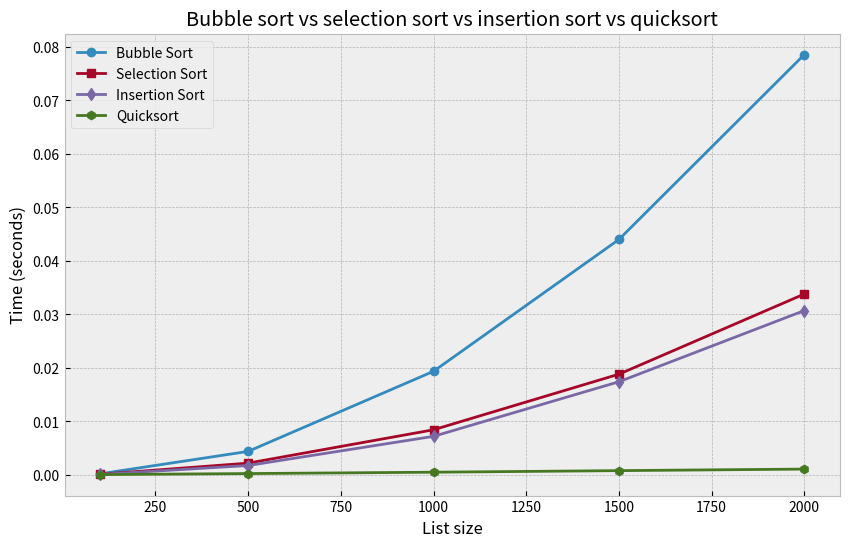
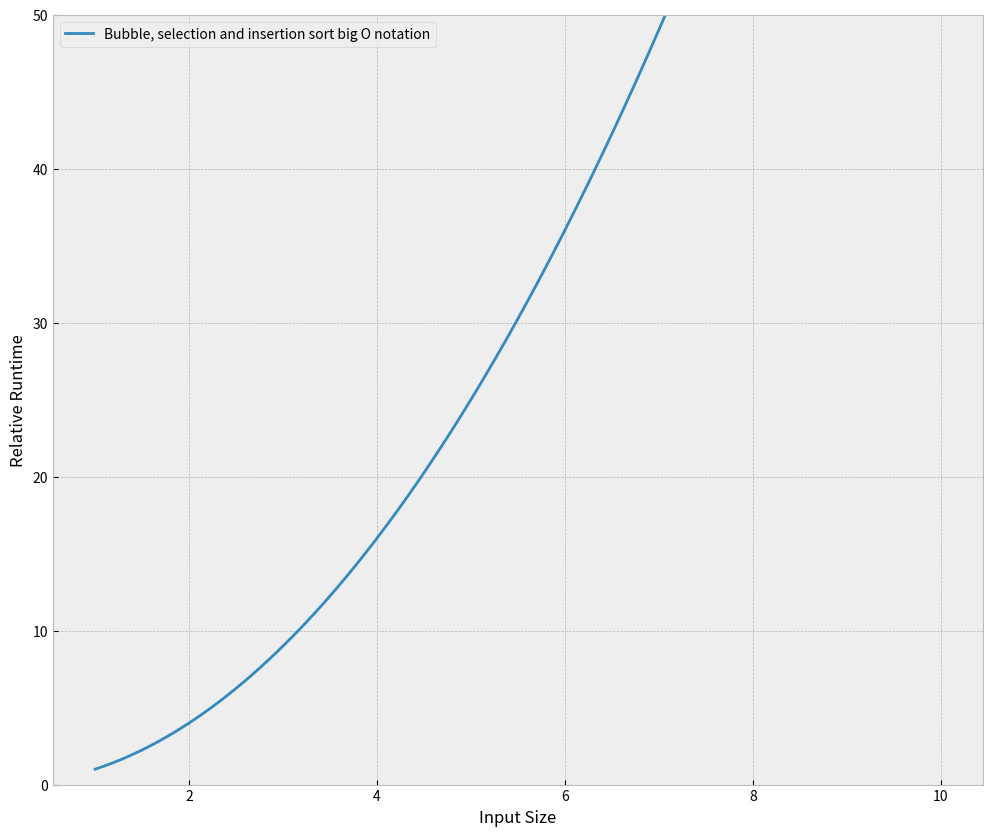
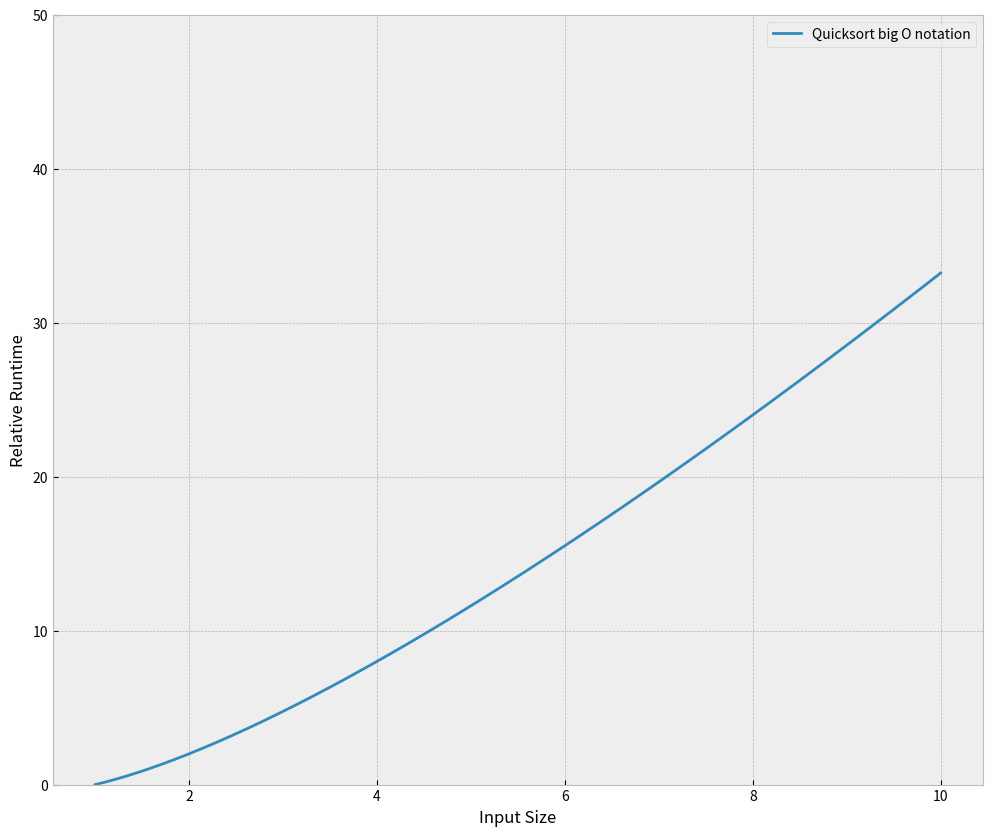

The matplotlib source for these figures, in order:
import time
import random
import matplotlib.pyplot as plt
import numpy as np
from pathlib import Path

def bubble_sort(arr):
    n = len(arr)
    for i in range(n):
        for j in range(0, n - i - 1):
            if arr[j] > arr[j + 1]:
                arr[j], arr[j + 1] = arr[j + 1], arr[j]
    return arr

def selection_sort(arr):
    n = len(arr)
    for i in range(n):
        min_idx = i
        for j in range(i + 1, n):
            if arr[j] < arr[min_idx]:
                min_idx = j
        arr[i], arr[min_idx] = arr[min_idx], arr[i]
    return arr

def insertion_sort(arr):
    for i in range(1, len(arr)):
        key = arr[i]
        j = i - 1

        while j >= 0 and arr[j] > key:
            arr[j + 1] = arr[j]
            j -= 1

        arr[j + 1] = key
    return arr

def quicksort_part(arr, low, high):
    pivot = arr[high]
    i = low - 1

    for j in range(low, high):
        if arr[j] <= pivot:
            i += 1
            arr[i], arr[j] = arr[j], arr[i]

    arr[i+1], arr[high] = arr[high], arr[i+1]
    return i+1


def quicksort(arr, low=0, high=None):
    if high is None:
        high = len(arr) - 1

    if low < high:
        pivot_index = quicksort_part(arr, low, high)
        quicksort(arr, low, pivot_index - 1)
        quicksort(arr, pivot_index + 1, high)


def measure_time(sort_func, data):
    start = time.time()
    sort_func(data.copy())
    return time.time() - start

sizes = [100, 500, 1000, 1500, 2000]
bubble_times = []
selection_times = []
insertion_times = []
quicksort_times = []

for size in sizes:
    test_data = [random.randint(0, 10000) for _ in range(size)]
    bubble_times.append(measure_time(bubble_sort, test_data))
    selection_times.append(measure_time(selection_sort, test_data))
    insertion_times.append(measure_time(insertion_sort, test_data))
    quicksort_times.append(measure_time(quicksort, test_data))

plt.style.use('bmh')
plt.figure(figsize=(10, 6))
plt.plot(sizes, bubble_times, label='Bubble Sort', marker='o')
plt.plot(sizes, selection_times, label='Selection Sort', marker='s')
plt.plot(sizes, insertion_times, label='Insertion Sort', marker='d')
plt.plot(sizes, quicksort_times, label='Quicksort', marker='h')
plt.title('Bubble sort vs selection sort vs insertion sort vs quicksort')
plt.xlabel('List size')
plt.ylabel('Time (seconds)')
plt.legend()
plt.grid(True)
plt.savefig('sorts_trueperformance.png')

if Path("n2sorts_bigo.png").is_file() == False:
    plt.style.use('bmh')
    n = np.linspace(1, 10, 1000)
    plt.figure(figsize=(12, 10))
    plt.ylim(0, 50)

    plt.plot(n, n**2, label="Bubble, selection and insertion sort big O notation")

    plt.legend(loc=0)
    plt.ylabel('Relative Runtime')
    plt.xlabel('Input Size')
    plt.grid(True)
    plt.savefig('n2sorts_bigo.png')

if Path("quicksort_bigo.png").is_file() == False:
    plt.style.use('bmh')
    n = np.linspace(1, 10, 1000)
    plt.figure(figsize=(12, 10))
    plt.ylim(0, 50)

    plt.plot(n, n * np.log2(n), label="Quicksort big O notation")

    plt.legend(loc=0)
    plt.ylabel('Relative Runtime')
    plt.xlabel('Input Size')
    plt.grid(True)
    plt.savefig('quicksort_bigo.png')
